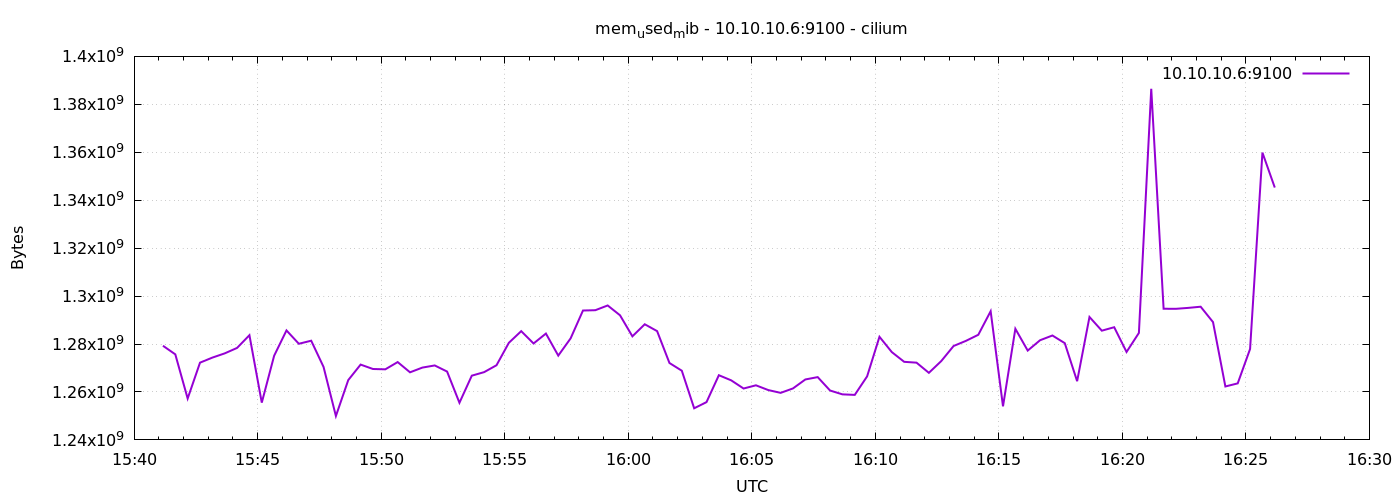

The table this chart was drawn from, first rows:
1776958870	1279279104
1776958900	1275686912
1776958930	1257254912
1776958960	1272225792
1776958990	1274335232
1776959020	1276096512
1776959050	1278373888
1776959080	1283682304
1776959110	1255546880
1776959140	1275109376
1776959170	1285668864
1776959200	1280106496
1776959230	1281380352
1776959260	1270439936
1776959290	1249955840
1776959320	1264955392
1776959350	1271418880
1776959380	1269579776
1776959410	1269444608
1776959440	1272467456
1776959470	1268195328
1776959500	1270169600
1776959530	1271062528
1776959560	1268510720
1776959590	1255489536
1776959620	1266794496
1776959650	1268273152
1776959680	1271144448
1776959710	1280503808
1776959740	1285369856
1776959770	1280221184
1776959800	1284366336
1776959830	1275166720
1776959860	1282363392
1776959890	1293975552
1776959920	1294106624
1776959950	1296084992
1776959980	1291976704
1776960010	1283207168
1776960040	1288237056
1776960070	1285386240
1776960100	1272086528
1776960130	1268862976
1776960160	1253187584
1776960190	1255776256
1776960220	1266987008
1776960250	1264840704
1776960280	1261436928
1776960310	1262776320
1776960340	1260785664
1776960370	1259622400
1776960400	1261477888
1776960430	1265213440
1776960460	1266192384
1776960490	1260605440
1776960520	1258999808
1776960550	1258778624
1776960580	1266503680
1776960610	1283018752
1776960640	1276624896
1776960670	1272573952
... 30 more rows
